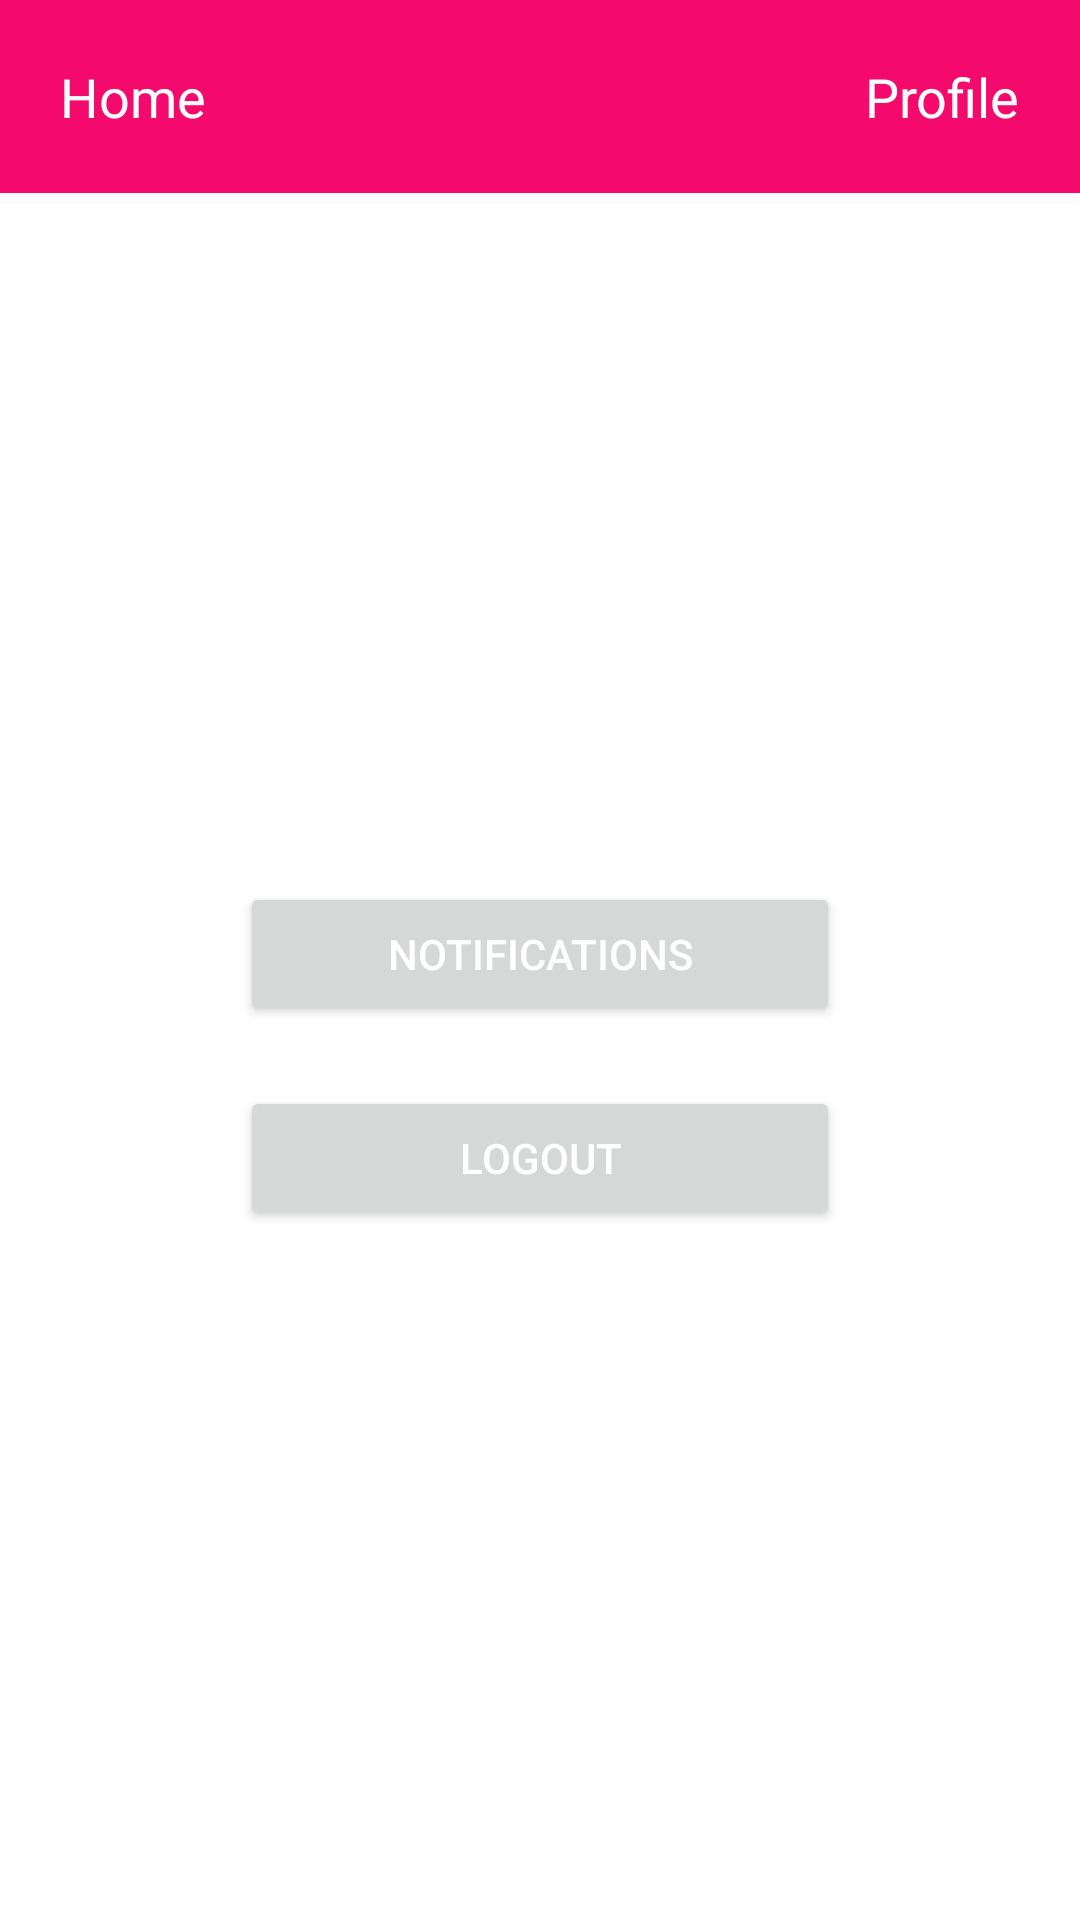

Reconstruct the res/layout file that produces this screen, plus the resources it refers to.
<!-- AndroidManifest.xml: application theme Theme.PinkUOS -->
<!-- res/layout/activity_home.xml -->
<?xml version="1.0" encoding="utf-8"?>
<LinearLayout xmlns:android="http://schemas.android.com/apk/res/android"
    xmlns:app="http://schemas.android.com/apk/res-auto"
    xmlns:tools="http://schemas.android.com/tools"
    android:layout_width="match_parent"
    android:layout_height="match_parent"
    android:orientation="vertical"
    tools:context=".HomeActivity">

    <RelativeLayout
        android:layout_width="match_parent"
        android:layout_height="wrap_content"
        android:background="@color/pink"
        android:orientation="horizontal"
        android:padding="20dp">

        <TextView
            android:layout_width="wrap_content"
            android:layout_height="wrap_content"
            android:text="Home"
            android:textColor="@color/white"
            android:textSize="18sp" />

        <TextView
            android:id="@+id/tvProfile"
            android:layout_alignParentEnd="true"
            android:layout_width="wrap_content"
            android:layout_height="wrap_content"
            android:text="Profile"
            android:textColor="@color/white"
            android:textSize="18sp" />

    </RelativeLayout>

    <LinearLayout
        android:id="@+id/layoutStudent"
       android:visibility="gone"
        android:layout_width="match_parent"
        android:layout_height="match_parent"
        android:gravity="center"
        android:orientation="vertical">

        <LinearLayout
            android:layout_width="match_parent"
            android:layout_height="match_parent"
            android:layout_weight="1"
            android:gravity="center"
            android:background="#CF1515"
            android:orientation="vertical">
            <ImageView
                android:id="@+id/imgPlay"
                app:tint="@color/white"
                android:src="@drawable/play123"
                android:layout_width="wrap_content"
                android:layout_height="100dp" />

            <TextView
                android:layout_marginTop="20dp"
                android:layout_width="wrap_content"
                android:layout_height="wrap_content"
                android:textColor="@color/white"
                android:text="Panic Buzz"
                android:textAppearance="?android:attr/textAppearanceLarge"
                android:textStyle="bold"/>

        </LinearLayout>

        <LinearLayout
            android:layout_width="match_parent"
            android:layout_height="match_parent"
            android:layout_weight="1"
            android:gravity="center"
            android:background="@color/black"
            android:orientation="vertical">

            <ImageView
                android:id="@+id/imgReport"
                app:tint="@color/white"
                android:layout_width="wrap_content"
                android:src="@drawable/newspaper"
                android:layout_height="100dp"/>

            <TextView
                android:layout_marginTop="20dp"
                android:layout_width="wrap_content"
                android:layout_height="wrap_content"
                android:textColor="@color/white"
                android:text="Emergency Complain"
                android:textAppearance="?android:attr/textAppearanceLarge"
                android:textStyle="bold"/>
        </LinearLayout>

    </LinearLayout>

    <LinearLayout
        android:visibility="visible"
        android:gravity="center"
        android:id="@+id/layoutTeacher"
        android:layout_width="match_parent"
        android:layout_height="match_parent"
        android:orientation="vertical">
        <Button
            android:id="@+id/btnNotifications"
            android:layout_width="200dp"
            android:layout_height="wrap_content"
            android:text="Notifications"
            android:textColor="@color/white" />

        <Button
            android:id="@+id/btnLogout"
            android:layout_width="200dp"
            android:layout_height="wrap_content"
            android:layout_marginTop="20dp"
            android:text="Logout"
            android:textColor="@color/white" />
    </LinearLayout>

</LinearLayout>
<!-- resources referenced by this layout -->
<resources>
  <color name="black">#FF000000</color>
  <color name="pink">#f4096c</color>
  <color name="white">#FFFFFFFF</color>
  <!-- drawable newspaper: png bitmap (drawable, 11774 bytes) -->
  <style name="Theme.PinkUOS" parent="Theme.MaterialComponents.DayNight.NoActionBar">
          
          
  
          <item name="colorPrimary">@color/pink</item>
          <item name="colorPrimaryVariant">@color/pink</item>
          <item name="colorOnPrimary">@color/pink</item>
  
          
          <item name="android:statusBarColor" tools:targetApi="l">?attr/colorPrimaryVariant</item>
          
      </style>
</resources>
